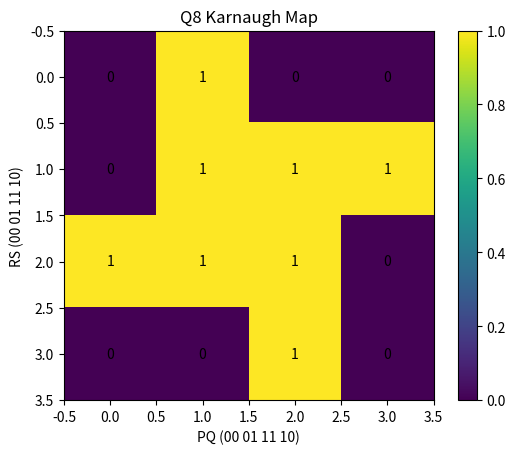

Write Python code to recreate this figure.
import numpy as np
import matplotlib.pyplot as plt

kmap = np.array([
    [0,1,0,0],
    [0,1,1,1],
    [1,1,1,0],
    [0,0,1,0]
])

print("K-map Matrix:")
print(kmap)

plt.figure()
plt.imshow(kmap)

for i in range(4):
    for j in range(4):
        plt.text(j, i, kmap[i][j], ha='center', va='center')

plt.title("Q8 Karnaugh Map")
plt.xlabel("PQ (00 01 11 10)")
plt.ylabel("RS (00 01 11 10)")
plt.colorbar()

plt.savefig("graph.png")
plt.show()
